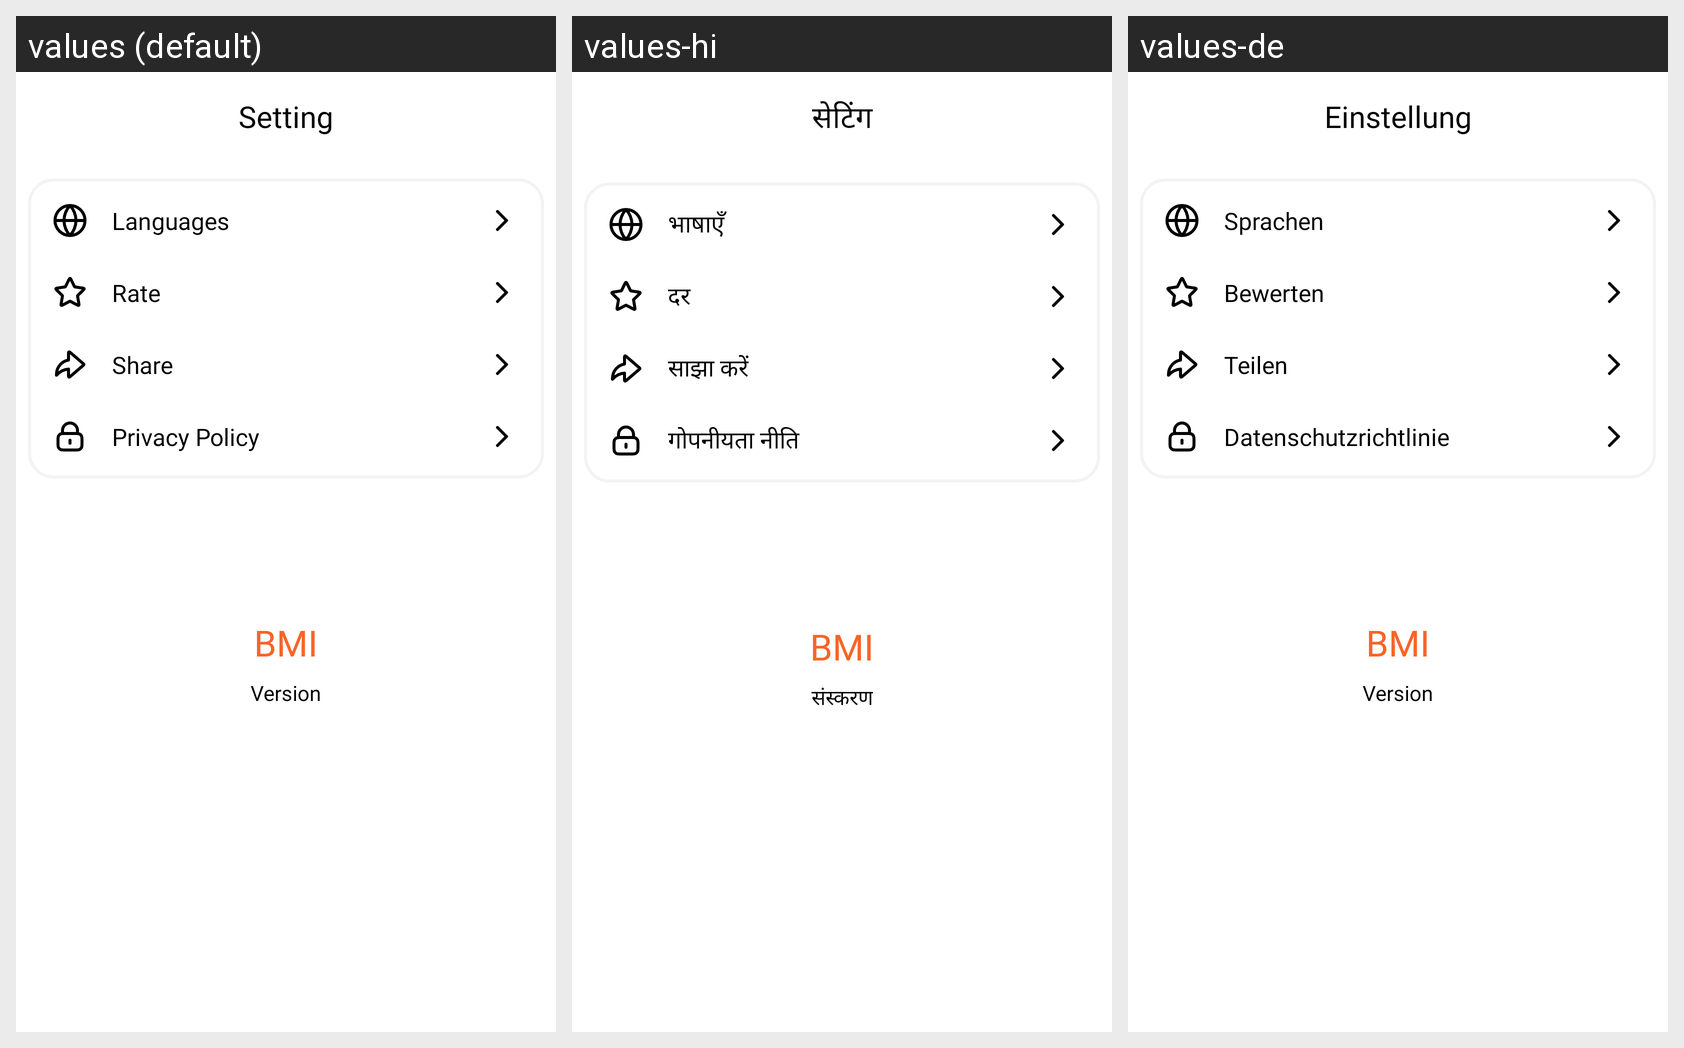

The same Android screen rendered under several of its app's locales, left to right. List the strings drawn on it with the default value and each locale's translation.
Android screen res/layout/activity_setting.xml rendered under 3 locales, left to right: values (default), values-hi, values-de. Device: Nexus 5 (rendered at 1080×1920; each locale shown at half size, 540×960, under a caption strip naming it); theme Theme.BMI.
Strings drawn on this screen, with the default value and each locale's value (text and hints the layout hard-codes, and strings that could not be matched under every locale, appear in the picture but are not listed):

setting
  values: Setting
  values-hi: सेटिंग
  values-de: Einstellung

languages
  values: Languages
  values-hi: भाषाएँ
  values-de: Sprachen

rate
  values: Rate
  values-hi: दर
  values-de: Bewerten

share
  values: Share
  values-hi: साझा करें
  values-de: Teilen

privacy_policy
  values: Privacy Policy
  values-hi: गोपनीयता नीति
  values-de: Datenschutzrichtlinie

app_name
  values: BMI
  values-hi: BMI  [not translated; the default value is used]
  values-de: BMI  [not translated; the default value is used]

version
  values: Version
  values-hi: संस्करण
  values-de: Version
